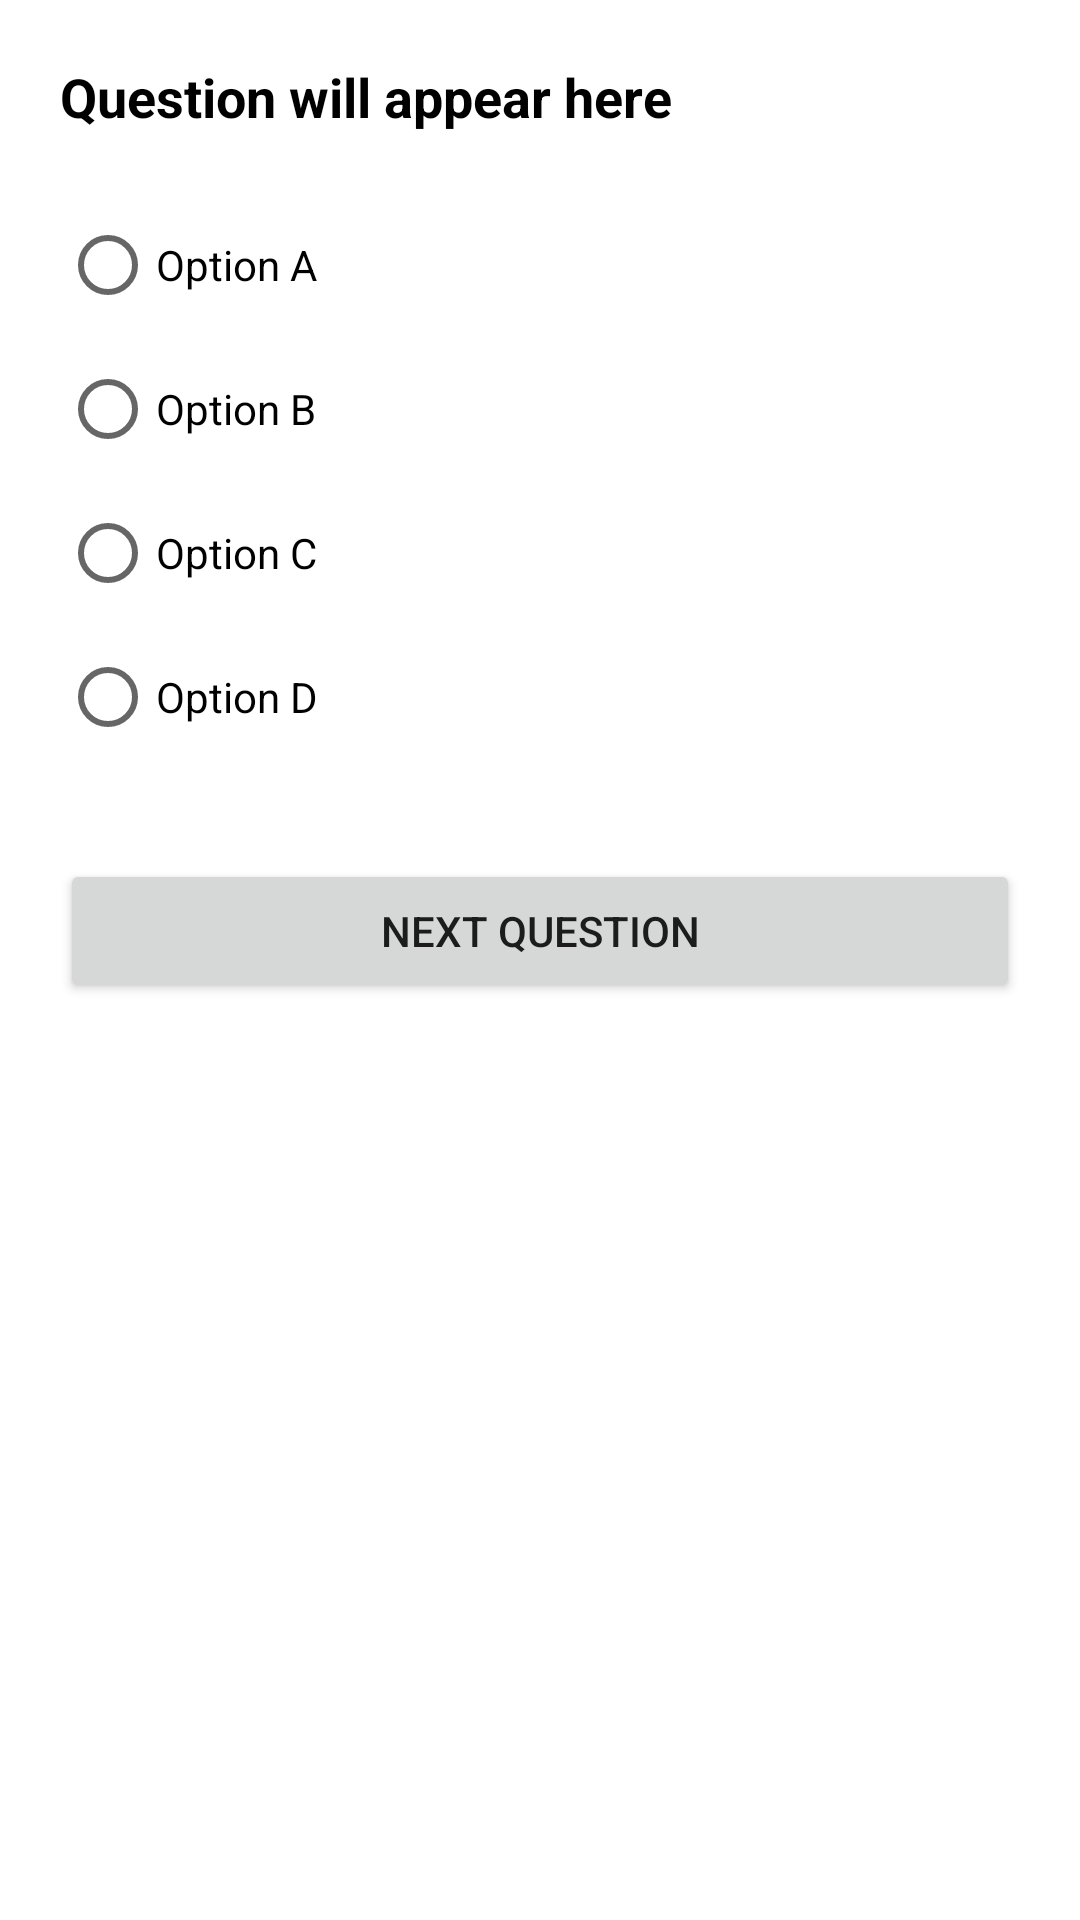

Produce the Android XML layout that renders to this screen, including the resource entries it uses.
<!-- AndroidManifest.xml: application theme Theme.Smartstudybuddy2 -->
<!-- res/layout/activity_quiz.xml -->
<?xml version="1.0" encoding="utf-8"?>
<LinearLayout xmlns:android="http://schemas.android.com/apk/res/android"
    android:layout_width="match_parent"
    android:layout_height="match_parent"
    android:orientation="vertical"
    android:padding="20dp"
    android:background="#FFFFFF">

    <TextView
        android:id="@+id/tvQuestion"
        android:layout_width="match_parent"
        android:layout_height="wrap_content"
        android:text="Question will appear here"
        android:textSize="18sp"
        android:textStyle="bold"
        android:textColor="#000000"
        android:paddingBottom="20dp" />

    <RadioGroup
        android:id="@+id/rgOptions"
        android:layout_width="match_parent"
        android:layout_height="wrap_content">

        <RadioButton
            android:id="@+id/optionA"
            android:layout_width="match_parent"
            android:layout_height="wrap_content"
            android:text="Option A"
            android:textColor="#000000" />

        <RadioButton
            android:id="@+id/optionB"
            android:layout_width="match_parent"
            android:layout_height="wrap_content"
            android:text="Option B"
            android:textColor="#000000" />

        <RadioButton
            android:id="@+id/optionC"
            android:layout_width="match_parent"
            android:layout_height="wrap_content"
            android:text="Option C"
            android:textColor="#000000" />

        <RadioButton
            android:id="@+id/optionD"
            android:layout_width="match_parent"
            android:layout_height="wrap_content"
            android:text="Option D"
            android:textColor="#000000" />
    </RadioGroup>

    <Button
        android:id="@+id/btnNext"
        android:layout_width="match_parent"
        android:layout_height="wrap_content"
        android:text="Next Question"
        android:layout_marginTop="30dp" />

    <Button
        android:id="@+id/btnSubmit"
        android:layout_width="match_parent"
        android:layout_height="wrap_content"
        android:text="Submit Quiz"
        android:layout_marginTop="10dp"
        android:visibility="gone" />

</LinearLayout>
<!-- resources referenced by this layout -->
<resources>
  <style name="Theme.Smartstudybuddy2" parent="Theme.MaterialComponents.DayNight.NoActionBar">
          <item name="colorPrimary">@color/teal_700</item>
          <item name="colorPrimaryVariant">@color/teal_200</item>
          <item name="colorOnPrimary">@android:color/white</item>
  
          <item name="android:colorBackground">@android:color/white</item>
          <item name="colorSurface">@android:color/white</item>
          <item name="colorOnSurface">@android:color/black</item>
      </style>
  <!-- not gathered from this repository: default colours our renderer supplied (Android Studio template values) -->
  <color name="teal_200">#FF03DAC5</color>
  <color name="teal_700">#FF018786</color>
</resources>
